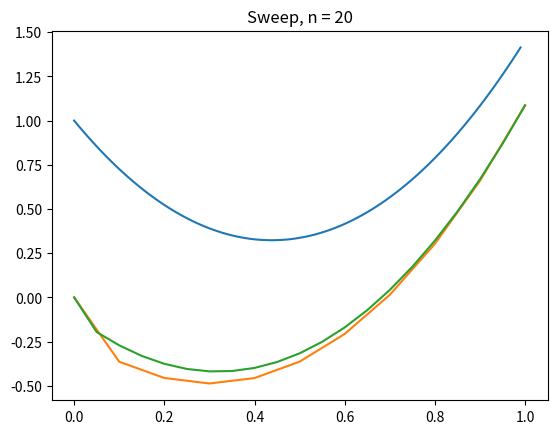

Write the Python code that produced this figure.
from math import e, exp, pow
from numpy import arange
import matplotlib.pyplot as plt


def y(x):
    return 2.1 * x ** 2 - 2.1 * x + pow(e, -x) + pow(e, -x) + pow(e, x) - 2


def q(x):
    return 2 * alpha + 2 + alpha * x * (1 - x)


def preciese_solution(n):
    h = (b - a) / n
    x_values = []
    for i in arange(a, b, h):
        x_values.append(i)
    y_values = []
    for x in x_values:
        y_values.append(y(x))
    plt.title(f'Exact solution, n={n}')
    plt.plot(x_values, y_values)
    plt.show()


def forward_sweep(h, n):
    x_values = []
    for i in arange(a, b + h, h):
        x_values.append(i)
    lambdas = [0]

    mu_i_plus_one = [y_from_0]
    for k in range(1, n + 1):
        a_i = 2 + pow(h, 2)
        b_i = pow(h, 2) * q(x_values[k - 1])
        lambda_i = lambdas[k - 1]
        mu_i = mu_i_plus_one[k - 1]
        lambdas.append(1 / (a_i - lambda_i))
        mu_value = (mu_i - b_i) / (a_i - lambda_i)
        mu_i_plus_one.append(mu_value)
    y_values = backward_sweep(lambdas, mu_i_plus_one, n)
    return x_values, y_values


def backward_sweep(lambdas, mus, n):
    y_values = [0] * (n + 1)
    y_values[len(y_values) - 1] = y_from_1
    for k in range(n - 1, 0, -1):
        y_values[k] = lambdas[k + 1] * y_values[k + 1] + mus[k + 1]
    return y_values


def sweep(h, n):
    x_values, y_values = forward_sweep(h, n)
    plt.title(f'Sweep, n = {n}')
    plt.plot(x_values, y_values)
    plt.show()


segment = [0, 1]
a = 0
b = 1
alpha = 2 + 0.1 * 1
y_from_0 = 0
y_from_1 = e + 1 / e - 2
N_1 = 10
N_2 = 20
h_1 = 1 / N_1
h_2 = 1 / N_2

if __name__ == '__main__':
    preciese_solution(100)
    sweep(h_1, N_1)
    sweep(h_2, N_2)
